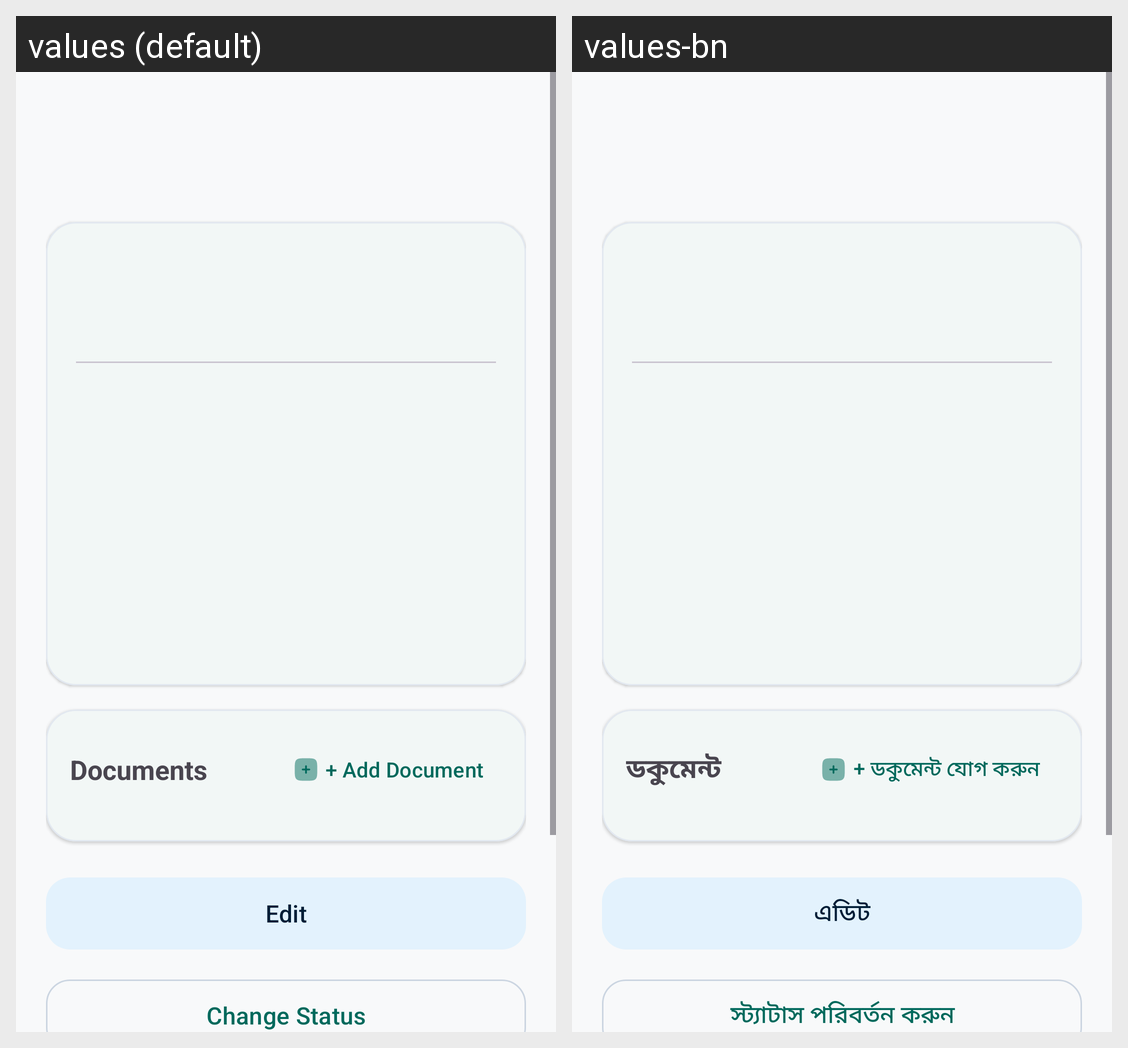

Locale-by-locale string values for the Android screen shown in this grid:
Android screen res/layout/activity_maintenance_details.xml rendered under 2 locales, left to right: values (default), values-bn. Device: Nexus 5 (rendered at 1080×1920; each locale shown at half size, 540×960, under a caption strip naming it); theme Theme.RobHouseRental.
Strings drawn on this screen, with the default value and each locale's value (text and hints the layout hard-codes, and strings that could not be matched under every locale, appear in the picture but are not listed):

menu_documents
  values: Documents
  values-bn: ডকুমেন্ট

add_document
  values: + Add Document
  values-bn: + ডকুমেন্ট যোগ করুন

edit
  values: Edit
  values-bn: এডিট

change_status
  values: Change Status
  values-bn: স্ট্যাটাস পরিবর্তন করুন
